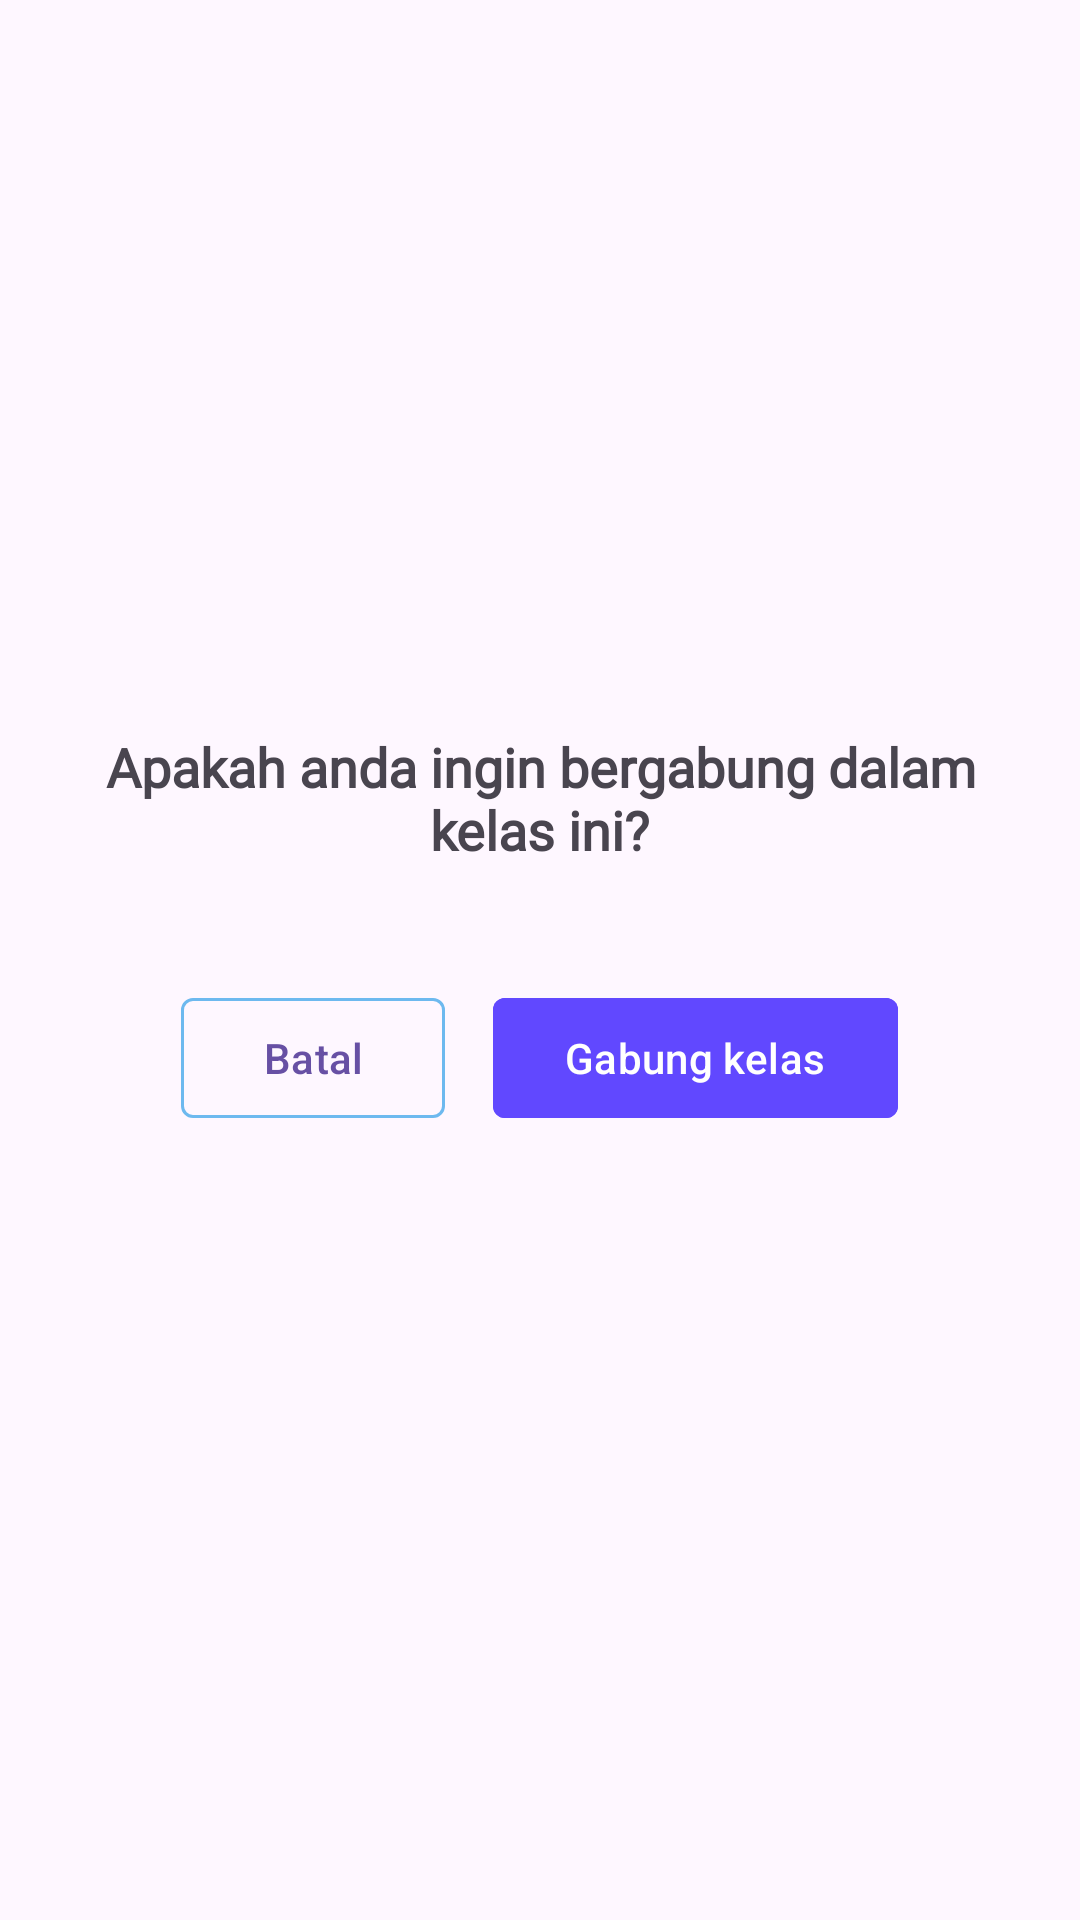

Android layout source for this screen:
<!-- AndroidManifest.xml: application theme Theme.FinalProject -->
<!-- res/layout/dialog_confirmation_order.xml -->
<?xml version="1.0" encoding="utf-8"?>
<LinearLayout xmlns:android="http://schemas.android.com/apk/res/android"
    xmlns:app="http://schemas.android.com/apk/res-auto"
    android:layout_width="match_parent"
    android:layout_height="wrap_content"
    android:gravity="center"
    android:orientation="vertical"
    android:paddingStart="35dp"
    android:paddingTop="25dp"
    android:paddingEnd="35dp"
    android:paddingBottom="25dp">

    <TextView
        android:id="@+id/textView11"
        android:layout_width="wrap_content"
        android:layout_height="wrap_content"
        android:layout_marginTop="20dp"
        android:layout_marginBottom="20dp"
        android:fontFamily="@font/montserrat_bold"
        android:gravity="center"
        android:text="@string/join_class"
        android:textSize="18sp"
        android:textStyle="bold"
        app:layout_constraintEnd_toEndOf="parent"
        app:layout_constraintStart_toStartOf="parent"
        app:layout_constraintTop_toTopOf="parent" />


    <LinearLayout
        android:layout_width="wrap_content"
        android:layout_height="wrap_content"
        android:layout_margin="20dp"
        android:gravity="center"
        android:orientation="horizontal"
        android:paddingBottom="20dp"
        android:weightSum="2"
        app:layout_constraintEnd_toEndOf="parent"
        app:layout_constraintStart_toStartOf="parent"
        app:layout_constraintTop_toBottomOf="@+id/tv_ingin_hapus">

        <com.google.android.material.button.MaterialButton
            android:id="@+id/btn_batal"
            style="@style/Widget.Material3.Button.OutlinedButton"
            android:layout_width="match_parent"
            android:layout_height="wrap_content"
            android:layout_weight="1"
            android:text="@string/cancel"
            android:textSize="14sp"
            app:cornerRadius="4dp"
            app:layout_constraintEnd_toEndOf="parent"
            app:strokeColor="@color/bluesea" />

        <com.google.android.material.button.MaterialButton
            android:id="@+id/btn_beli_kelas"
            style="@style/Widget.Material3.Button"
            android:backgroundTint="@color/dark_blue"
            android:layout_width="match_parent"
            android:layout_height="wrap_content"
            android:layout_marginStart="16dp"
            android:layout_weight="1"
            android:text="@string/join"
            android:textColor="@color/white"
            android:textSize="14sp"
            app:cornerRadius="4dp" />
    </LinearLayout>

</LinearLayout>
<!-- resources referenced by this layout -->
<resources>
  <color name="bluesea">#6DB9EF</color>
  <color name="dark_blue">#6148FF</color>
  <color name="white">#FFFFFFFF</color>
  <string name="cancel">Batal</string>
  <string name="join">Gabung kelas</string>
  <string name="join_class">Apakah anda ingin bergabung dalam kelas ini?</string>
  <style name="Theme.FinalProject" parent="Base.Theme.FinalProject" />
  <style name="Base.Theme.FinalProject" parent="Theme.Material3.DayNight.NoActionBar">
          
          
      </style>
</resources>
